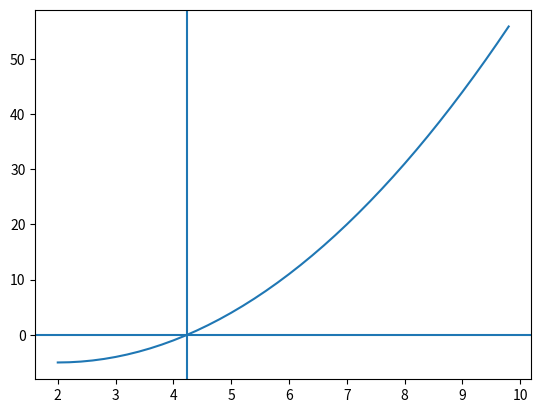

Write the Python code that produced this figure.
from __future__ import division

import matplotlib.pyplot as plt
import numpy as np


# f(x) = (x-2)**2 - 5, [a,b] = [2,10]
def func(x):
    return (x-2)**2 - 5

def div_method(a, b, eps):
    c = (a + b) / 2

    if b - a < eps:
        return c
    if np.fabs(func(c)) - eps  < 0:
        return c

    if func(a) * func(c) < 0:
        return div_method(a, c, eps)
    if func(c) * func(b) < 0:
        return div_method(c, b, eps)

def d_fun(x):
    st = 1e-5
    return (func(x+st)-func(x)) / st

def newton_method(a, b, eps):
    try:
        if func(a) * func(b) > 0:
            raise RuntimeError("Bad a or b")

        if func(a) * d_fun(d_fun(a)) < 0:
            x0 = a
        else:
            x0 = b

        xn = x0 - func(x0) / d_fun(x0)
        while np.fabs(x0 - xn) > eps:
            x0 = xn
            xn = x0 - func(x0) / d_fun(x0)

        return xn

    except RuntimeError:
        raise


def relax_method(a, b, eps):
    m, M = d_fun(a), d_fun(b)
    if m > M:
        m, M = M, m
    tau = 2 / (m + M)
    if d_fun(a) > 0 and d_fun(b) > 0:
        tau *= -1
    prev_x = a
    while True:
        x = prev_x + tau * func(prev_x)
        if np.fabs(x - prev_x) <= eps:
            return x
        prev_x = x

def main():
    ans = relax_method(2, 10, 0.00001)
    print(ans) # print x

    #draw plow for testing
    x = np.arange(2.0, 10.0, 0.2)
    plt.plot(x, (x-2)**2 - 5)
    plt.axhline(0)
    plt.axvline(ans)
    plt.show()

if __name__ == "__main__":
    main()
